Run: headless pygame with SDL's dummy video driver; simulated clock (each Clock.tick advances the game by its frame time, no real sleeping); random seed 0; keys injected as events and as key.get_pressed() state; no mouse input.
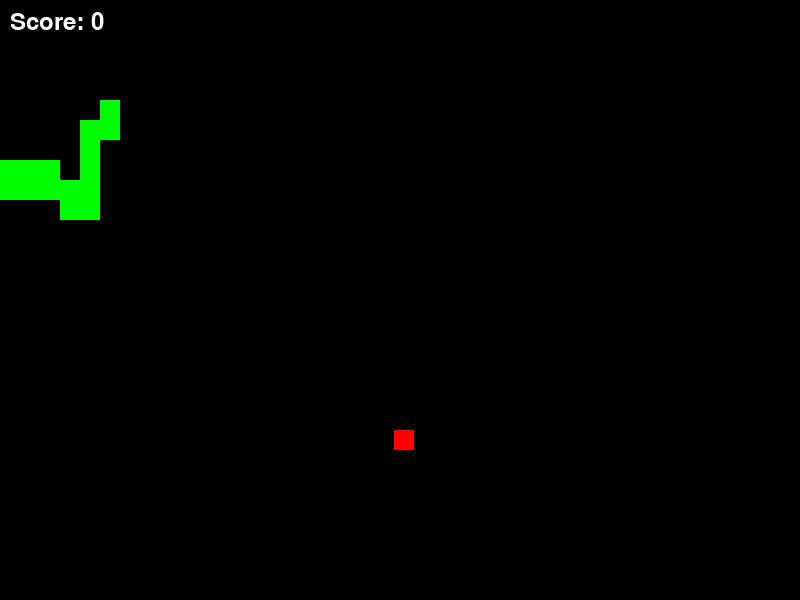
Frame 1 of 4 · flips 1–60 · no input
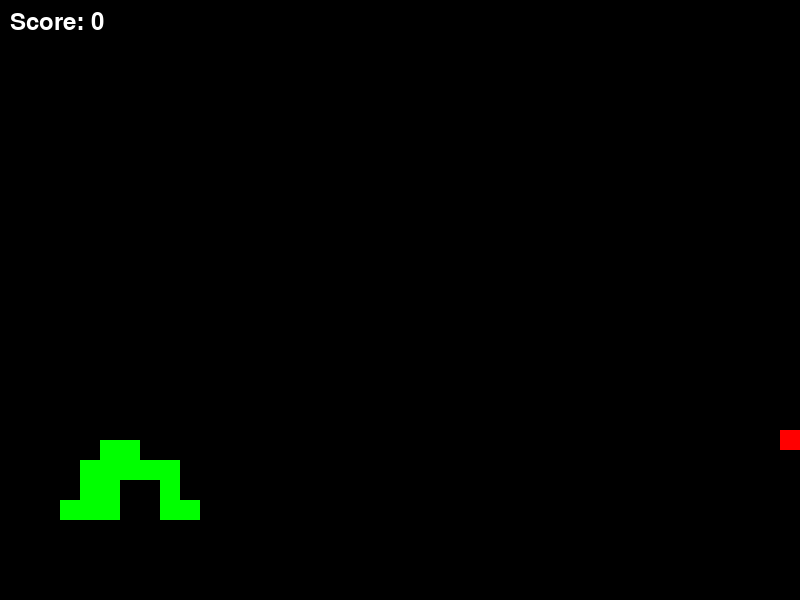
Frame 2 of 4 · flips 61–180 · tapped SPACE, RETURN · held RIGHT (→), D
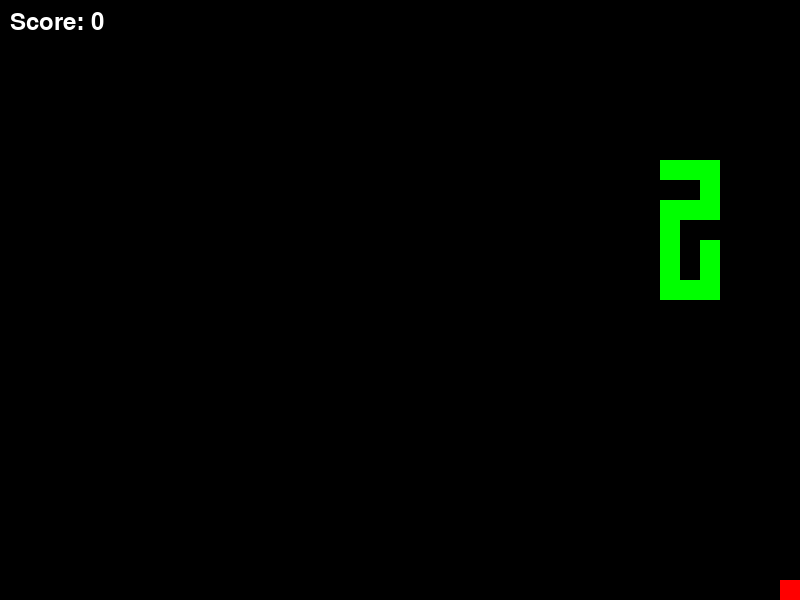
Frame 3 of 4 · flips 181–300 · held DOWN (↓), S
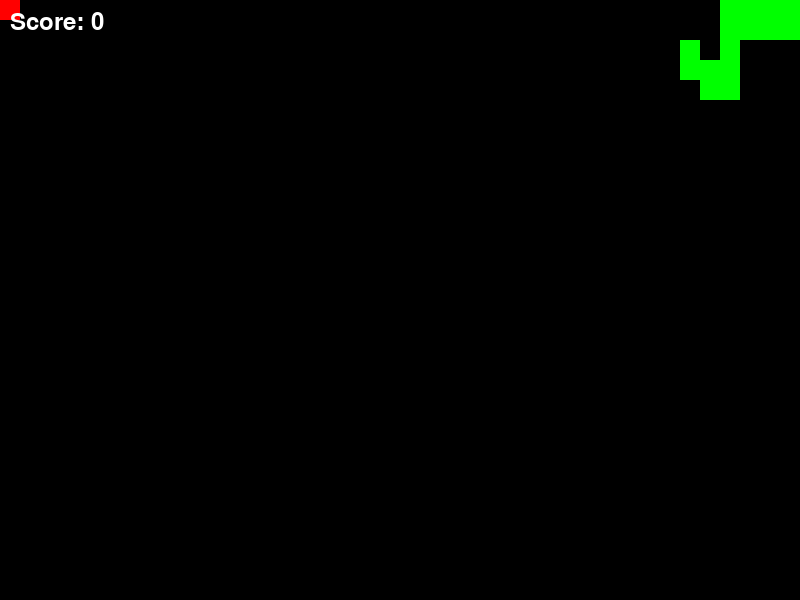
Frame 4 of 4 · flips 301–420 · held LEFT (←), A, UP (↑), W

The pygame program that drew these frames:

import pygame
import random

def init_game():
    pygame.init()
    pygame.font.init()  # Ensure the font module is initialized
    game_width, game_height = 800, 600
    screen = pygame.display.set_mode((game_width, game_height))
    pygame.display.set_caption('Snake Game')
    colors = {
        "black": (0, 0, 0),
        "white": (255, 255, 255),
        "red": (255, 0, 0),
        "green": (0, 255, 0)
    }
    return screen, game_width, game_height, colors

def load_game_assets(game_width, game_height):
    food_x = random.randint(0, game_width - 20)
    food_y = random.randint(0, game_height - 20)
    return food_x, food_y

def create_random_snake(game_width, game_height, block_size=20, num_blocks=15):
    directions = [(0, -block_size), (block_size, 0), (0, block_size), (-block_size, 0)]
    snake_positions = []
    x = random.randint(0, (game_width - block_size) // block_size) * block_size
    y = random.randint(0, (game_height - block_size) // block_size) * block_size
    snake_positions.append((x, y))
    
    for _ in range(num_blocks - 1):
        valid_directions = directions.copy()
        while valid_directions:
            dx, dy = random.choice(valid_directions)
            nx, ny = snake_positions[-1][0] + dx, snake_positions[-1][1] + dy
            if (0 <= nx < game_width) and (0 <= ny < game_height) and ((nx, ny) not in snake_positions):
                snake_positions.append((nx, ny))
                break
            valid_directions.remove((dx, dy))
        if not valid_directions:
            break  # If no valid directions, stop adding segments

    return snake_positions

def handle_events():
    for event in pygame.event.get():
        if event.type == pygame.QUIT:
            return False
    return True

def move_food(keys, food_x, food_y):
    if keys[pygame.K_RIGHT]:
        food_x += 20
    if keys[pygame.K_LEFT]:
        food_x -= 20
    if keys[pygame.K_DOWN]:
        food_y += 20
    if keys[pygame.K_UP]:
        food_y -= 20
    return food_x, food_y

def check_boundaries(food_x, food_y, game_width, game_height):
    food_x = max(0, min(game_width - 20, food_x))
    food_y = max(0, min(game_height - 20, food_y))
    return food_x, food_y

def draw_elements(screen, colors, food_x, food_y, snake_positions, score):
    screen.fill(colors["black"])
    pygame.draw.rect(screen, colors["red"], (food_x, food_y, 20, 20))
    for x, y in snake_positions:
        pygame.draw.rect(screen, colors["green"], (x, y, 20, 20))
    font = pygame.font.SysFont(None, 36)
    score_text = font.render(f"Score: {score}", True, colors["white"])
    screen.blit(score_text, (10, 10))

def check_collision(food_x, food_y, snake_positions):
    for x, y in snake_positions:
        if food_x == x and food_y == y:
            return True
    return False

def main():
    screen, game_width, game_height, colors = init_game()
    food_x, food_y = load_game_assets(game_width, game_height)
    snake_positions = create_random_snake(game_width, game_height)
    clock = pygame.time.Clock()
    snake_timer = 0
    score = 0
    running = True

    while running:
        running = handle_events()
        keys = pygame.key.get_pressed()
        food_x, food_y = move_food(keys, food_x, food_y)
        food_x, food_y = check_boundaries(food_x, food_y, game_width, game_height)
        snake_timer += clock.get_time()
        if snake_timer > 1000:  # Every 1000 milliseconds, reset the timer and create a new snake
            snake_positions = create_random_snake(game_width, game_height)
            snake_timer = 0
        if check_collision(food_x, food_y, snake_positions):
            score += 1
            food_x, food_y = load_game_assets(game_width, game_height)  # Relocate food after scoring
        draw_elements(screen, colors, food_x, food_y, snake_positions, score)
        pygame.display.update()
        clock.tick(40)

    pygame.quit()

if __name__ == "__main__":
    main()
